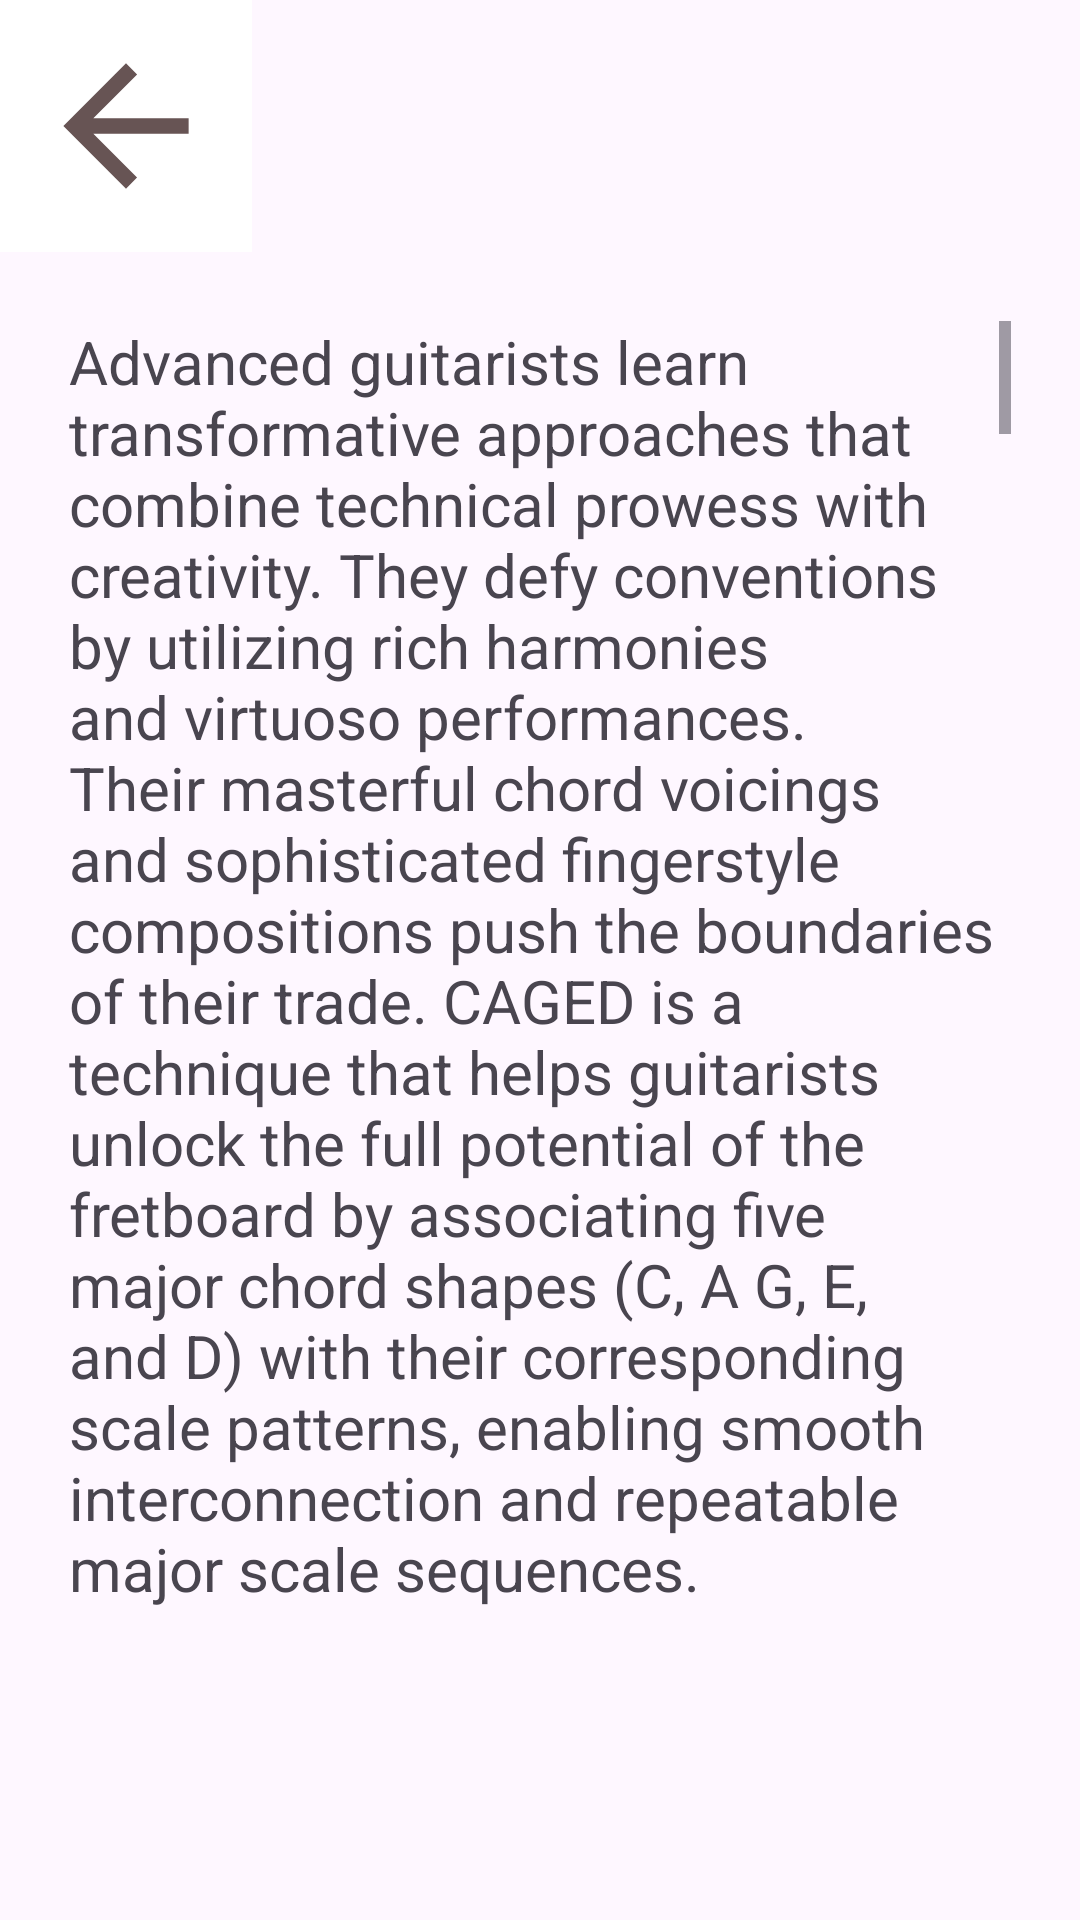

Here is an Android app screen rendered from its layout file. Give the layout XML and the strings, colors and styles it references.
<!-- AndroidManifest.xml: application theme Theme.KitharaM -->
<!-- res/layout/fragment_advance.xml -->
<?xml version="1.0" encoding="utf-8"?>
<RelativeLayout xmlns:android="http://schemas.android.com/apk/res/android"
    xmlns:tools="http://schemas.android.com/tools"
    xmlns:app="http://schemas.android.com/apk/res-auto"
    android:layout_width="match_parent"
    android:layout_height="match_parent"
    tools:context=".Fragment.AdvanceFragment">

    <ImageButton
        android:id="@+id/backbtn3"
        android:layout_width="84dp"
        android:layout_height="84dp"
        android:src="@drawable/backbtn_foreground"
        android:background="@color/white"
        android:contentDescription="back"/>


    <ScrollView
        android:layout_width="match_parent"
        android:layout_height="match_parent"
        android:padding="23dp"
        android:layout_below="@+id/backbtn3">

    <LinearLayout
        android:layout_width="match_parent"
        android:layout_height="wrap_content"
        android:orientation="vertical">

        <TextView
            android:id="@+id/advance_0"
            android:layout_width="wrap_content"
            android:layout_height="wrap_content"
            android:layout_marginBottom="15dp"
            android:text="@string/advance"
            android:textSize="20sp">
        </TextView>

        <ImageView
            android:layout_width="wrap_content"
            android:layout_height="wrap_content"
            android:src="@drawable/caged"
            android:scaleType="centerInside">
        </ImageView>

        <TextView
            android:id="@+id/advance_1"
            android:layout_width="wrap_content"
            android:layout_height="wrap_content"
            android:layout_marginBottom="15dp"
            android:text="@string/advance1"
            android:textSize="20sp">

        </TextView>

        <TextView
            android:id="@+id/advance_1a"
            android:layout_width="wrap_content"
            android:layout_height="wrap_content"
            android:layout_marginBottom="15dp"
            android:text="@string/advance1a"
            android:textSize="20sp">

        </TextView>

        <TextView
            android:id="@+id/advance_1b"
            android:layout_width="wrap_content"
            android:layout_height="wrap_content"
            android:layout_marginBottom="15dp"
            android:text="@string/advance1b"
            android:textSize="20sp">
        </TextView>

        <ImageView
            android:layout_width="wrap_content"
            android:layout_height="wrap_content"
            android:src="@drawable/msecm"
            android:scaleType="centerInside">
        </ImageView>


        <TextView
            android:id="@+id/advance_2"
            android:layout_width="wrap_content"
            android:layout_height="wrap_content"
            android:layout_marginBottom="15dp"
            android:text="@string/advance2"
            android:textSize="20sp">

        </TextView>
        <ImageView
            android:layout_width="wrap_content"
            android:layout_height="wrap_content"
            android:src="@drawable/nms"
            android:scaleType="centerInside">
        </ImageView>


        <TextView
            android:id="@+id/advance_3"
            android:layout_width="wrap_content"
            android:layout_height="wrap_content"
            android:layout_marginBottom="15dp"
            android:text="@string/advance3"
            android:textSize="20sp">
        </TextView>

        <TextView
            android:id="@+id/advance_3a"
            android:layout_width="wrap_content"
            android:layout_height="wrap_content"
            android:layout_marginBottom="15dp"
            android:text="@string/advance3a"
            android:textSize="20sp">
        </TextView>

        <TextView
            android:id="@+id/advance_3b"
            android:layout_width="wrap_content"
            android:layout_height="wrap_content"
            android:layout_marginBottom="15dp"
            android:text="@string/advance3b"
            android:textSize="20sp">
        </TextView>

        <TextView
            android:id="@+id/advance_3c"
            android:layout_width="wrap_content"
            android:layout_height="wrap_content"
            android:layout_marginBottom="15dp"
            android:text="@string/advance3c"
            android:textSize="20sp">
        </TextView>

        <ImageView
            android:layout_width="wrap_content"
            android:layout_height="wrap_content"
            android:src="@drawable/nsam"
            android:scaleType="centerInside">
        </ImageView>


        <TextView
            android:id="@+id/advance_4"
            android:layout_width="wrap_content"
            android:layout_height="wrap_content"
            android:layout_marginBottom="15dp"
            android:text="@string/advance4"
            android:textSize="20sp">

        </TextView>

        <TextView
            android:id="@+id/advance_4a"
            android:layout_width="wrap_content"
            android:layout_height="wrap_content"
            android:layout_marginBottom="15dp"
            android:text="@string/advance4a"
            android:textSize="20sp">
        </TextView>

        <TextView
            android:id="@+id/advance_4b"
            android:layout_width="wrap_content"
            android:layout_height="wrap_content"
            android:layout_marginBottom="15dp"
            android:text="@string/advance4b"
            android:textSize="20sp">
        </TextView>

        <TextView
            android:id="@+id/advance_5"
            android:layout_width="wrap_content"
            android:layout_height="wrap_content"
            android:layout_marginBottom="15dp"
            android:text="@string/advance5"
            android:textSize="20sp">

        </TextView>

        <TextView
            android:id="@+id/advance_5a"
            android:layout_width="wrap_content"
            android:layout_height="wrap_content"
            android:layout_marginBottom="15dp"
            android:text="@string/advance5a"
            android:textSize="20sp">

        </TextView>

        <TextView
            android:id="@+id/advance_5b"
            android:layout_width="wrap_content"
            android:layout_height="wrap_content"
            android:layout_marginBottom="15dp"
            android:text="@string/advance5b"
            android:textSize="20sp">

        </TextView>

        <TextView
            android:id="@+id/advance_5c"
            android:layout_width="wrap_content"
            android:layout_height="wrap_content"
            android:layout_marginBottom="15dp"
            android:text="@string/advance5c"
            android:textSize="20sp">
        </TextView>

        <TextView
            android:id="@+id/advance_5d"
            android:layout_width="wrap_content"
            android:layout_height="wrap_content"
            android:layout_marginBottom="15dp"
            android:text="@string/advance5d"
            android:textSize="20sp">
        </TextView>

        <TextView
            android:id="@+id/advance_5e"
            android:layout_width="wrap_content"
            android:layout_height="wrap_content"
            android:layout_marginBottom="15dp"
            android:text="@string/advance5e"
            android:textSize="20sp">
        </TextView>

        <TextView
            android:id="@+id/advance_5f"
            android:layout_width="wrap_content"
            android:layout_height="wrap_content"
            android:layout_marginBottom="15dp"
            android:text="@string/advance5f"
            android:textSize="20sp">

        </TextView>

        <ImageView
            android:layout_width="wrap_content"
            android:layout_height="wrap_content"
            android:src="@drawable/pses"
            android:scaleType="centerInside">
        </ImageView>

        <TextView
            android:id="@+id/advance_6"
            android:layout_width="wrap_content"
            android:layout_height="wrap_content"
            android:layout_marginBottom="15dp"
            android:text="@string/advance6"
            android:textSize="20sp">
        </TextView>

        <TextView
            android:id="@+id/advance_6a"
            android:layout_width="wrap_content"
            android:layout_height="wrap_content"
            android:layout_marginBottom="15dp"
            android:text="@string/advance6a"
            android:textSize="20sp">
        </TextView>
        <TextView
            android:id="@+id/advance_6b"
            android:layout_width="wrap_content"
            android:layout_height="wrap_content"
            android:layout_marginBottom="15dp"
            android:text="@string/advance6b"
            android:textSize="20sp">
        </TextView>

        <TextView
            android:id="@+id/advance_6c"
            android:layout_width="wrap_content"
            android:layout_height="wrap_content"
            android:layout_marginBottom="15dp"
            android:text="@string/advance6c"
            android:textSize="20sp">
        </TextView>

        <TextView
            android:id="@+id/advance_6d"
            android:layout_width="wrap_content"
            android:layout_height="wrap_content"
            android:layout_marginBottom="15dp"
            android:text="@string/advance6d"
            android:textSize="20sp">
        </TextView>

        <TextView
            android:id="@+id/advance_6e"
            android:layout_width="wrap_content"
            android:layout_height="wrap_content"
            android:layout_marginBottom="15dp"
            android:text="@string/advance6e"
            android:textSize="20sp">
        </TextView>

        <TextView
            android:id="@+id/advance_6f"
            android:layout_width="wrap_content"
            android:layout_height="wrap_content"
            android:layout_marginBottom="15dp"
            android:text="@string/advance6e"
            android:textSize="20dp">
        </TextView>

        <ImageView
            android:layout_width="wrap_content"
            android:layout_height="wrap_content"
            android:src="@drawable/bs"
            android:scaleType="centerInside">
        </ImageView>



        <TextView
            android:id="@+id/advance_7"
            android:layout_width="wrap_content"
            android:layout_height="wrap_content"
            android:layout_marginBottom="15dp"
            android:text="@string/advance7"
            android:textSize="20sp">
        </TextView>

        <TextView
            android:id="@+id/advance_7a"
            android:layout_width="wrap_content"
            android:layout_height="wrap_content"
            android:layout_marginBottom="15dp"
            android:text="@string/advance7a"
            android:textSize="20sp">
        </TextView>

        <TextView
            android:id="@+id/advance_7b"
            android:layout_width="wrap_content"
            android:layout_height="wrap_content"
            android:layout_marginBottom="15dp"
            android:text="@string/advance7b"
            android:textSize="20sp">
        </TextView>

        <TextView
            android:id="@+id/advance_7c"
            android:layout_width="wrap_content"
            android:layout_height="wrap_content"
            android:layout_marginBottom="15dp"
            android:text="@string/advance7c"
            android:textSize="20sp">
        </TextView>





    </LinearLayout>

    </ScrollView>

</RelativeLayout>
<!-- resources referenced by this layout -->
<resources>
  <color name="white">#FFFFFFFF</color>
  <string name="advance2" tools:ignore="StringEscaping">
  
          The <b>natural minor scale</b>, also known as the Aeolian mode, stands as a hidden gem in the arsenal of guitarists, casting a spell with its seven notes that conjure a dark and dreamy sonic landscape—an ideal addition to infuse a distinctive essence into your playing.
      </string>
  <string name="advance3" tools:ignore="StringEscaping">
  How to Acquire the Natural Minor Scale?
   </string>
  <string name="advance4a" tools:ignore="StringEscaping">
          The <b>pentatonic scale</b>, a musical ladder with five distinct notes within an octave, is a simple, catchy, and omnipresent scale found in rock, blues, and folk music.
    </string>
  <string name="advance5" tools:ignore="StringEscaping">
  
  "Let's Break it Down: There are two main types of pentatonic scales:"
  </string>
  <string name="advance5a" tools:ignore="StringEscaping">
  "Choose a Starting Note: Begin by selecting any note that resonates with you. For our example, let's start with C."
  </string>
  <string name="advance5b" tools:ignore="StringEscaping">
  Skip Up Three Notes: Progress to E, then skip over F and head to G.
  </string>
  <string name="advance5c" tools:ignore="StringEscaping">
  Skip Another Two Notes: Bypass A and B, and land on D.
  </string>
  <string name="advance5e" tools:ignore="StringEscaping">
          Pentatonic Scale Exercise Sample
      </string>
  <string name="advance6" tools:ignore="StringEscaping">
  
  Practice Exercise
  
          </string>
  <string name="advance6a" tools:ignore="StringEscaping">
  Slow Scale Playthrough: Begin by playing the pentatonic scale slowly in each of the five positions. Focus on precise fingering, ensuring clean notes.
  </string>
  <string name="advance6b" tools:ignore="StringEscaping">
  Varied Order Play: Experiment with different scale positions, either ascending from the bottom to the top or descending from the top to the bottom, once comfortable with each.
  </string>
  <string name="advance6c" tools:ignore="StringEscaping">
  Rhythmic Variations: Introduce rhythmic diversity by playing the scale in different rhythms, such as eighth notes, triplets, or sixteenth notes.
          </string>
  <string name="advance6d" tools:ignore="StringEscaping">
  
          Tips for Effective Practice:
  The metronome is a crucial tool for improvement in the technique of playing the scale, as it helps maintain a steady tempo and enhances timing. Regular practice sessions and self-analysis can help identify areas for improvement, ensuring a smoother performance.
  </string>
  <string name="advance6e" tools:ignore="StringEscaping">
  Remember, The pentatonic scale is a crucial element in improvisation,
          and consistent practice can enhance the skills required for solos.
  </string>
  <string name="advance7" tools:ignore="StringEscaping">
  The blues scale is a unique musical scale used in blues music that
          incorporates the "blue note" into a regular minor or major pentatonic scale,
          producing a distinctly bluesy sound.
  
  While there are various blues scale variations. two of the mose prevalent are:
          </string>
  <string name="advance7a" tools:ignore="StringEscaping">
  The <b>minor blues scale</b>, a key element in blues music, features a flattened fifth, r
          esulting in a melancholic and expressive sound
          </string>
  <string name="advance7b" tools:ignore="StringEscaping">
  
          The <b>major blues scale</b> adds a flattened third to the major pentatonic scale, imparting a more
          upbeat and playful vibe often found in blues, rock, and country genres.
  </string>
  <string name="advance7c" tools:ignore="StringEscaping">
  Blues scales are utilized in soloing, improvisation, and melodies to provide a bluesy character and increase expressiveness through subtle bends in the "blue notes."
      </string>
  <color name="my_primary">#E1C1410C</color>
  <color name="my_secondary">#A36161</color>
  <color name="black">#FF000000</color>
</resources>
